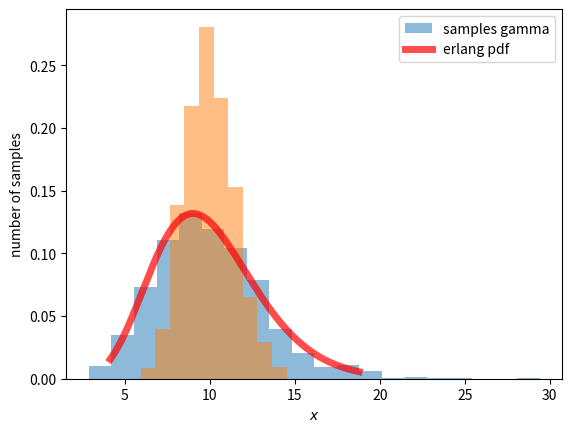

Python code for this plot: (Note: this script raises an exception after producing the figure.)
# Центральная предельная теорема своими руками
#

# Выберите ваше любимое непрерывное распределение (чем меньше оно будет похоже на нормальное, тем интереснее;
# попробуйте выбрать какое-нибудь распределение из тех, что мы не обсуждали в курсе).
# Сгенерируйте из него выборку объёма 1000, постройте гистограмму выборки и нарисуйте поверх неё теоретическую плотность
# распределения вашей случайной величины.
#
#
# Для нескольких значений n (например, 5, 10, 50) сгенерируйте 1000 выборок объёма n и постройте
# гистограммы распределений их выборочных средних.
# Используя информацию о среднем и дисперсии исходного распределения (её можно без труда найти в википедии),
# посчитайте значения параметров нормальных распределений, которыми, согласно центральной предельной теореме,
# приближается распределение выборочных средних. Обратите внимание: для подсчёта значений этих параметров нужно
# использовать именно теоретические среднее и дисперсию вашей случайной величины, а не их выборочные оценки.
# Поверх каждой гистограммы нарисуйте плотность соответствующего нормального распределения.
#
# Опишите разницу между полученными распределениями при различных значениях n.
# Как меняется точность аппроксимации распределения выборочных средних нормальным с ростом n?
#
# Решение должно представлять собой IPython-ноутбук, содержащий:
# код, генерирующий выборки и графики;
# краткие описания каждого блока кода,
# объясняющие, что он делает;
# необходимые графики (убедитесь, что на них подписаны оси);
# выкладки с вычислениями параметров нормальных распределений, аппроксимирующих выборочные средние при различных n;
# выводы по результатам выполнения задания.

# Распределение Стьюдента
# Распределение Стьюдента может быть использовано для оценки того, насколько вероятно,
# что истинное среднее находится в каком-либо заданном диапазоне.

import numpy as np
import matplotlib.pyplot as plt
from scipy.stats import gamma
import scipy.stats as sts

# Выбор параметров для распределения
k = 10

# Сгенерируйте из него выборку объёма 1000
sample_range = gamma.rvs(k, size=1000)

# Постройте гистограмму выборки и нарисуйте поверх неё теоретическую плотность распределения вашей случайной величины.
plt.hist(sample_range, density=True, bins=20, alpha=0.5, label='samples gamma')
plt.ylabel('number of samples')
plt.xlabel('$x$')

# теоретическая плотность распределения случайной величины
left = gamma.ppf(0.01, k)
right = gamma.ppf(0.99, k)
x = np.linspace(left, right, 1000)
plt.plot(x, gamma.pdf(x, k), 'r-', lw=5, alpha=0.7, label='erlang pdf')
plt.legend(loc='upper right')
plt.show()


# функция построения гистограммы распределений выборочных средних
# и плотности соответствующего нормального распределения
# size_samples - выбороки объёма n

def gamma_func(size_samples, Ex, Dx):
    n = size_samples
    # генерация выборок
    values = np.array([gamma.rvs(k, size=n) for x in range(1000)])
    # вычисление выборочных средних
    mean_val = values.mean(axis=1)
    plt.hist(mean_val, density=True, alpha=0.5, label='hist mean n ' + str(n))

    # мат. ожидание sigma нормального распределения
    sigma = np.math.sqrt(Dx / n)
    print('мат.ожидание=', Ex)
    print('sigma=', sigma)
    # зададим нормальное распределенние
    norm_rv = sts.norm(loc=Ex, scale=sigma)
    x = np.linspace(6, 14, 100)
    pdf = norm_rv.pdf(x)
    plt.plot(x, pdf, 'r-', lw=3, alpha=0.7, label='erlang pdf n ' + str(n))
    plt.ylabel('samples')
    plt.xlabel('$x$')
    plt.legend(loc='upper right')
    plt.show()


# Вычисление теоритических EX, std, DX  распределения
EX = gamma.mean(k)
std = gamma.std(k)
DX = std ** 2
print('Ex=', EX, ' STD=', std, ' DX=', DX)

gamma_func(5, EX, DX)
gamma_func(10, EX, DX)
gamma_func(50, EX, DX)

# ## Вывод:
# Распределение выборочных средних для функции gamma хорошо описывается нормальным распределением.
# С ростом n точность аппроксимации увеличивается.
